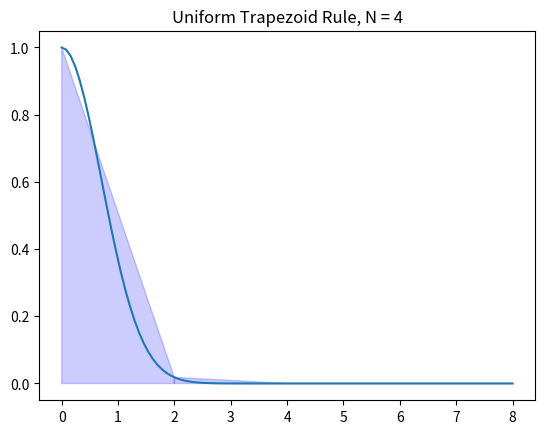

Generate this figure with matplotlib:
#Exploring integrals of different gaussian distributions

from sympy import series, Symbol
from sympy.functions import sin, cos, exp
from sympy.plotting import plot
import matplotlib.pyplot as plt
import numpy as np
import math
from scipy.interpolate import lagrange
from numpy.polynomial.polynomial import Polynomial
from mpl_toolkits import mplot3d

# TRAPEZOID INTEGRATION WITH UNIFORM POINT DISTRIBUTION 2D ******************************
# simplification of integrating over real numbers by assuming func is zero beyond +/-10

# #func = e^-x^2
# f = lambda x : np.exp(-(x**2))
# a = 0; b = 1

# exact_area = np.sqrt(np.pi)
# exact_area_0_1 = 0.746824
# columns = ('h', 'trapezoid area', 'error')
# approx = []
# error = []
# errorh = []
# arr = [1, 2, 4, 8, 16, 32, 64, 128, 256, 512, 1024, 2048, 4096, 8192]
# arr2 = [1, 1/2, 1/4, 1/8, 1/16, 1/32, 1/64, 1/128, 1/256, 1/512, 1/1024, 1/2048, 1/4096, 1/8192]
# for n in arr :
#     h = (b - a) / n
#     total_area = 0
#     for i in range(0, n) :
#         total_area += h * 0.5 * (f(a + i * h) + f(a + (i + 1) * h))
#     approx.append(total_area)
#     error.append(np.abs(total_area - exact_area_0_1))
#     errorh.append(np.abs(total_area - exact_area_0_1) / (h * h))

# title_text = 'Error in the Trapezoid Approximation Method, Function: e^-x^2'
# fig_background_color = 'skyblue'
# fig_border = 'steelblue'
# data =  [
#             [ 'h', 'Trapezoid Approximation', 'Error', 'Error/h^2'],
#             [ arr[0], arr2[0], approx[0], error[0], errorh[0]], 
#             [ arr[1], arr2[1], approx[1], error[1], errorh[1]],
#             [ arr[2], arr2[2], approx[2], error[2], errorh[2]],
#             [ arr[3], arr2[3], approx[3], error[3], errorh[3]],
#             [ arr[4], arr2[4], approx[4], error[4], errorh[4]],
#             [ arr[5], arr2[5], approx[5], error[5], errorh[5]],
#             [ arr[6], arr2[6], approx[6], error[6], errorh[6]],
#             [ arr[7], arr2[7], approx[7], error[7], errorh[7]],
#             [ arr[8], arr2[8], approx[8], error[8], errorh[8]],
#             [ arr[9], arr2[9], approx[9], error[9], errorh[9]],
#             [ arr[10], arr2[10], approx[10], error[10], errorh[10]],
#             [arr[11], arr2[11], approx[11], error[11], errorh[11]],
#             [arr[12], arr2[12], approx[12], error[12], errorh[12]],
#             [arr[13], arr2[13], approx[13], error[13], errorh[13]],
#         ]

# #ERROR PLOT
# fig = plt.figure()
# ax = fig.add_subplot()
# ax.plot(arr2, error, 'ro')
# ax.set_yscale('log')
# ax.set_xscale('log')
# ax.set_xlabel('h')
# ax.set_ylabel('error')

# # Pop the headers from the data array
# column_headers = data.pop(0)
# row_headers = [x.pop(0) for x in data]
# cell_text = []
# for row in data:
#     cell_text.append([x for x in row])
# # Create the figure. Setting a small pad on tight_layout
# plt.figure(linewidth = 2,
#            edgecolor = fig_border,
#            facecolor = fig_background_color,
#            tight_layout = {'pad':1},
#           )
# # Add a table at the bottom of the axes
# the_table = plt.table(cellText = cell_text,
#                       rowLabels = row_headers,
#                       rowLoc = 'right',
#                       colLabels = column_headers,
#                       loc = 'center')
# # Make the rows taller 
# the_table.scale(1, 1.2)
# the_table.auto_set_font_size(False)
# the_table.set_fontsize(9)
# # Hide axes
# ax = plt.gca()
# ax.get_xaxis().set_visible(False)
# ax.get_yaxis().set_visible(False)
# # Hide axes border
# plt.box(on=None)
# # Add title
# plt.suptitle(title_text)
# plt.show()

# #GRAPH OF FUNCTION
# N = 64
# # x and y values for the trapezoid rule
# x = np.linspace(a,b,N+1)
# y = f(x)
# # X and Y values for plotting y=f(x)
# X = np.linspace(a,b,100)
# Y = f(X)
# plt.plot(X,Y)
# for i in range(N):
#     xs = [x[i],x[i],x[i+1],x[i+1]]
#     ys = [0,f(x[i]),f(x[i+1]),0]
#     plt.fill(xs,ys,'b',edgecolor='b',alpha=0.2)
# plt.title('Uniform Trapezoid Rule, N = {}'.format(N))
# plt.show()

# TRAPEZOID INTEGRATION 2D PARAMETER TESTING ************************************************************

# #func = e^-x^2
# f = lambda x : np.exp(-(x**2))
# a1 = 0
# b1 = 1
# #this arrary is the different L/2 tried to increase accuracy of integral
# L = [1, 2, 4, 8, 16, 32, 64, 128, 256, 512, 1024]

# exact_area = np.sqrt(np.pi)
# exact_area_0_1 = 0.746824
# columns = ('h', 'trapezoid area', 'error')
# approx = []
# error = []
# approx2 = []
# error2 = []
# arr = [1, 2, 4, 8, 16, 32, 64, 128, 256, 512, 1024]
# arr2 = [1, 1/2, 1/4, 1/8, 1/16, 1/32, 1/64, 1/128, 1/256, 1/512, 1/1024]
# for n in arr :
#     h = (b1 - a1) / n
#     total_area = 0
#     for i in range(0, n) :
#         total_area += h * 0.5 * (f(a1 + i * h) + f(a1 + (i + 1) * h))
#     approx.append(total_area)
#     error.append(np.abs(total_area - exact_area_0_1))

# title_text = 'Error in the Trapezoid Method (changing h), Function: e^-x^2'
# fig_background_color = 'skyblue'
# fig_border = 'steelblue'
# data =  [
#         [ 'h', 'Trapezoid Approximation', 'Error'],
#         [ arr[0], arr2[0], approx[0], error[0]], 
#         [ arr[1], arr2[1], approx[1], error[1]],
#         [ arr[2], arr2[2], approx[2], error[2]],
#         [ arr[3], arr2[3], approx[3], error[3]],
#         [ arr[4], arr2[4], approx[4], error[4]],
#         [ arr[5], arr2[5], approx[5], error[5]],
#         [ arr[6], arr2[6], approx[6], error[6]],
#         [ arr[7], arr2[7], approx[7], error[7]],
#         [ arr[8], arr2[8], approx[8], error[8]],
#         [ arr[9], arr2[9], approx[9], error[9]],
#         [ arr[10], arr2[10], approx[10], error[10]],
#     ]

# # Pop the headers from the data array
# column_headers = data.pop(0)
# row_headers = [x.pop(0) for x in data]
# cell_text = []
# for row in data:
#     cell_text.append([x for x in row])
# # Create the figure. Setting a small pad on tight_layout
# plt.figure(linewidth = 2,
#            edgecolor = fig_border,
#            facecolor = fig_background_color,
#            tight_layout = {'pad':1},
#           )
# # Add a table at the bottom of the axes
# the_table = plt.table(cellText = cell_text,
#                       rowLabels = row_headers,
#                       rowLoc = 'right',
#                       colLabels = column_headers,
#                       loc = 'center')
# # Make the rows taller 
# the_table.scale(1, 1.2)
# the_table.auto_set_font_size(False)
# the_table.set_fontsize(9)
# # Hide axes
# ax = plt.gca()
# ax.get_xaxis().set_visible(False)
# ax.get_yaxis().set_visible(False)
# # Hide axes border
# plt.box(on=None)
# # Add title
# plt.suptitle(title_text)
# plt.show()

# # changing L *******************************************

# n1 = 128
# for b in L :
#     a = -b
#     h = (b - a) / n1
#     total_area = 0
#     for i in range(0, n1) :
#         total_area += h * 0.5 * (f(a + i * h) + f(a + (i + 1) * h))
#     approx2.append(total_area)
#     error2.append(np.abs(total_area - exact_area))

# data2 =  [
#         [ 'h', 'Trapezoid Approximation', 'Error'],
#         [ arr[0], arr2[0], approx2[0], error2[0]], 
#         [ arr[1], arr2[1], approx2[1], error2[1]],
#         [ arr[2], arr2[2], approx2[2], error2[2]],
#         [ arr[3], arr2[3], approx2[3], error2[3]],
#         [ arr[4], arr2[4], approx2[4], error2[4]],
#         [ arr[5], arr2[5], approx2[5], error2[5]],
#         [ arr[6], arr2[6], approx2[6], error2[6]],
#         [ arr[7], arr2[7], approx2[7], error2[7]],
#         [ arr[8], arr2[8], approx2[8], error2[8]],
#         [ arr[9], arr2[9], approx2[9], error2[9]],
#         [ arr[10], arr2[10], approx2[10], error2[10]],
#     ]

# title_text2 = 'Error in the Trapezoid Method (changing L), Function: e^-x^2'

# # Pop the headers from the data array
# column_headers = data2.pop(0)
# row_headers = [x.pop(0) for x in data2]
# cell_text = []
# for row in data2:
#     cell_text.append([x for x in row])
# # Create the figure. Setting a small pad on tight_layout
# plt.figure(linewidth = 2,
#            edgecolor = fig_border,
#            facecolor = fig_background_color,
#            tight_layout = {'pad':1},
#           )
# # Add a table at the bottom of the axes
# the_table2 = plt.table(cellText = cell_text,
#                       rowLabels = row_headers,
#                       rowLoc = 'right',
#                       colLabels = column_headers,
#                       loc = 'center')
# # Make the rows taller 
# the_table2.scale(1, 1.2)
# the_table2.auto_set_font_size(False)
# the_table2.set_fontsize(9)
# # Hide axes
# ax = plt.gca()
# ax.get_xaxis().set_visible(False)
# ax.get_yaxis().set_visible(False)
# # Hide axes border
# plt.box(on=None)
# # Add title
# plt.suptitle(title_text2)
# plt.show()

# TRAPEZOID INTEGRATION 2D PARAMETER TESTING comparing error ********************************************

#func = e^-x^2
f = lambda x : np.exp(-(x**2))
#this arrary is the different L/2 tried to increase accuracy of integral
L = [1/4, 1/2, 3/4, 1, 2, 3, 4, 8]
#labels of L
labL = ['L = 1/4', 'L = 1/2', 'L = 3/4', 'L = 1', 'L = 2', 'L = 3', 'L = 4', 'L = 8']
exact_area = np.sqrt(np.pi)
exact_area_0_1 = 0.746824
columns = ('h', 'trapezoid area', 'error') 
arr = [1, 2, 4, 8, 16, 32, 64, 128]
labh = [ 'h = 1', 'h = 1/2', 'h = 1/4', 'h = 1/8', 'h = 1/16', 'h = 1/32', 'h = 1/64', 'h = 1/128']
# Creates a list containing arr lists, each of L items, all set to -1
e = [[-1 for x in range(len(L))] for y in range(len(arr))] 
i = 0
for n in arr :
    j = 0
    for b in L:
        a = 0
        h = (b - a) / n
        total_area = 0
        for k in range(0, n) :
            total_area += h * 0.5 * (f(a + k * h) + f(a + (k + 1) * h))
        e[i][j] = np.abs(total_area - exact_area_0_1)
        j += 1
    i += 1

title_text = 'Comparing Error in Changing L and h, Function: e^-x^2'
fig_background_color = 'skyblue'
fig_border = 'steelblue'
data =  [
        [ labL[0], labL[1], labL[2], labL[3], labL[4], labL[5], labL[6], labL[7]],
        [ labh[0], e[0][0], e[0][1], e[0][2], e[0][3], e[0][4], e[0][5], e[0][6], e[0][7]],  
        [ labh[1], e[1][0], e[1][1], e[1][2], e[1][3], e[1][4], e[1][5], e[1][6], e[1][7]],
        [ labh[2], e[2][0], e[2][1], e[2][2], e[2][3], e[2][4], e[2][5], e[2][6], e[2][7]],
        [ labh[3], e[3][0], e[3][1], e[3][2], e[3][3], e[3][4], e[3][5], e[3][6], e[3][7]],
        [ labh[4], e[4][0], e[4][1], e[4][2], e[4][3], e[4][4], e[4][5], e[4][6], e[4][7]],
        [ labh[5], e[5][0], e[5][1], e[5][2], e[5][3], e[5][4], e[5][5], e[5][6], e[5][7]],
        [ labh[6], e[6][0], e[6][1], e[6][2], e[6][3], e[6][4], e[6][5], e[6][6], e[6][7]],
        [ labh[7], e[7][0], e[7][1], e[7][2], e[7][3], e[7][4], e[7][5], e[7][6], e[7][7]],
    ]

# Pop the headers from the data array
column_headers = data.pop(0)
row_headers = [x.pop(0) for x in data]
cell_text = []
for row in data:
    cell_text.append([x for x in row])
# Create the figure. Setting a small pad on tight_layout
plt.figure(linewidth = 2,
           edgecolor = fig_border,
           facecolor = fig_background_color,
           tight_layout = {'pad':1},
          )
# Add a table at the bottom of the axes
the_table = plt.table(cellText = cell_text,
                      rowLabels = row_headers,
                      rowLoc = 'right',
                      colLabels = column_headers,
                      loc = 'center')
# Make the rows taller 
the_table.scale(1, 1.2)
the_table.auto_set_font_size(False)
the_table.set_fontsize(8)
# Hide axes
ax = plt.gca()
ax.get_xaxis().set_visible(False)
ax.get_yaxis().set_visible(False)
# Hide axes border
plt.box(on=None)
# Add title
plt.suptitle(title_text)
plt.show()

#GRAPH OF FUNCTION
N = 4
# x and y values for the trapezoid rule
x = np.linspace(a, b, N+1)
y = f(x)
# X and Y values for plotting y=f(x)
X = np.linspace(a, b, 100)
Y = f(X)
plt.plot(X,Y)
for i in range(N):
    xs = [x[i], x[i], x[i+1], x[i+1]]
    ys = [0, f(x[i]), f(x[i+1]), 0]
    plt.fill(xs, ys, 'b', edgecolor = 'b', alpha = 0.2)
plt.title('Uniform Trapezoid Rule, N = {}'.format(N))
plt.show()

# TRAPEZOID INTEGRATION WITH UNIFORM POINT DISTRIBUTION 3D **********************************************
# simplification of integrating over real numbers by assuming func is zero beyond +/-10

# #func = e^-(x^2 + y^2)
# fig = plt.figure()
# ax = plt.axes(projection='3d')
# f = lambda x, y : np.exp(-(x**2 + y**2))
# a = -5 
# b = 5

# N = 32
# # x and y values for the trapezoid rule
# x = np.linspace(a, b, N+1)
# y = np.linspace(a, b, N+1)
# z = f(x, y)
# # X and Y values for plotting z = f(x, y)
# X = np.linspace(a, b, 100)
# Y = np.linspace(a, b, 100)
# Z = f(X, Y)
# plt.plot(X, Y, Z)

# for i in range(N):
#     for j in range(N):
#         xs = [x[i], x[i], x[i+1], x[i+1]]
#         ys = [y[j], y[j], y[j+1], y[j+1]]
#         zs = [0, f(x[i], y[j]), f(x[i+1], y[j+1]), 0]
#         ax.plot3D(xs, ys, zs, 'red')

# plt.title('Uniform Trapezoid Rule, N = {}'.format(N))
# plt.show()

# exact_area = np.pi
# columns = ('h', 'trapezoid area', 'error')
# approx = []
# error = []
# errorh = []
# arr = [1, 2, 4, 8, 16, 32, 64, 128, 256, 512, 1024]
# arr2 = [1, 1/2, 1/4, 1/8, 1/16, 1/32, 1/64, 1/128, 1/256, 1/512, 1/1024]
# for n in arr :
#     h = (b - a) / n
#     total_area = 0
#     for j in range(0, n) :
#         for i in range(0, n) :
#             total_area += h * h * 0.25 * f(a + i * h, a + j * h)
#             total_area += h * h * 0.25 * f(a + i * h, a + (j + 1) * h)
#             total_area += h * h * 0.25 * f(a + (i + 1) * h, a + j * h)
#             total_area += h * h * 0.25 * f(a + (i + 1) * h, a + (j + 1) * h)
#     approx.append(total_area)
#     error.append(np.abs(total_area - exact_area))
#     errorh.append(np.abs(total_area - exact_area) / (h * h))

# title_text = 'Error in the Trapezoid Approximation Method, Function: e^-(x^2 + y^2)'
# fig_background_color = 'skyblue'
# fig_border = 'steelblue'
# data =  [
#             [ 'h', 'Trapezoid Approximation', 'Error', 'Error/h^2'],
#             [ arr[0], arr2[0], approx[0], error[0], errorh[0]], 
#             [ arr[1], arr2[1], approx[1], error[1], errorh[1]],
#             [ arr[2], arr2[2], approx[2], error[2], errorh[2]],
#             [ arr[3], arr2[3], approx[3], error[3], errorh[3]],
#             [ arr[4], arr2[4], approx[4], error[4], errorh[4]],
#             [ arr[5], arr2[5], approx[5], error[5], errorh[5]],
#             [ arr[6], arr2[6], approx[6], error[6], errorh[6]],
#             [ arr[7], arr2[7], approx[7], error[7], errorh[7]],
#             [ arr[8], arr2[8], approx[8], error[8], errorh[8]],
#             [ arr[9], arr2[9], approx[9], error[9], errorh[9]],
#             [ arr[10], arr2[10], approx[10], error[10], errorh[10]],
#         ]

# # Pop the headers from the data array
# column_headers = data.pop(0)
# row_headers = [x.pop(0) for x in data]
# cell_text = []
# for row in data:
#     cell_text.append([x for x in row])
# # Create the figure. Setting a small pad on tight_layout
# plt.figure(linewidth = 2,
#            edgecolor = fig_border,
#            facecolor = fig_background_color,
#            tight_layout = {'pad':1},
#           )
# # Add a table at the bottom of the axes
# the_table = plt.table(cellText = cell_text,
#                       rowLabels = row_headers,
#                       rowLoc = 'right',
#                       colLabels = column_headers,
#                       loc = 'center')
# # Make the rows taller 
# the_table.scale(1, 1.2)
# the_table.auto_set_font_size(False)
# the_table.set_fontsize(9)
# # Hide axes
# ax = plt.gca()
# ax.get_xaxis().set_visible(False)
# ax.get_yaxis().set_visible(False)
# # Hide axes border
# plt.box(on=None)
# # Add title
# plt.suptitle(title_text)
# plt.show()
